Photos from the image-classification dataset "processed" in the GitHub repository Premanshu-Kumar/Pancreatic-Cancer-Detection-Using-Transfer-Learning. Its 2 classes are: cancerous, normal.

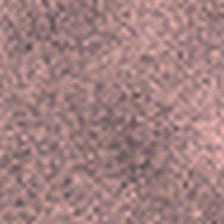
Label: normal

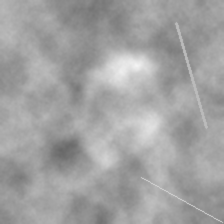
Label: normal

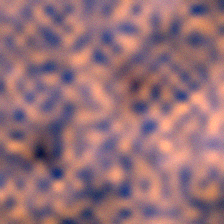
Label: cancerous

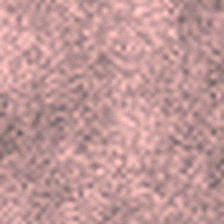
Label: normal

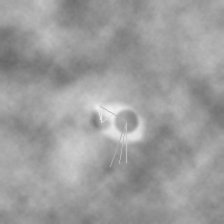
Label: cancerous

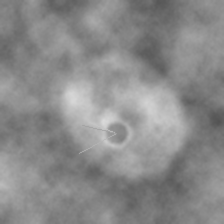
Label: cancerous
